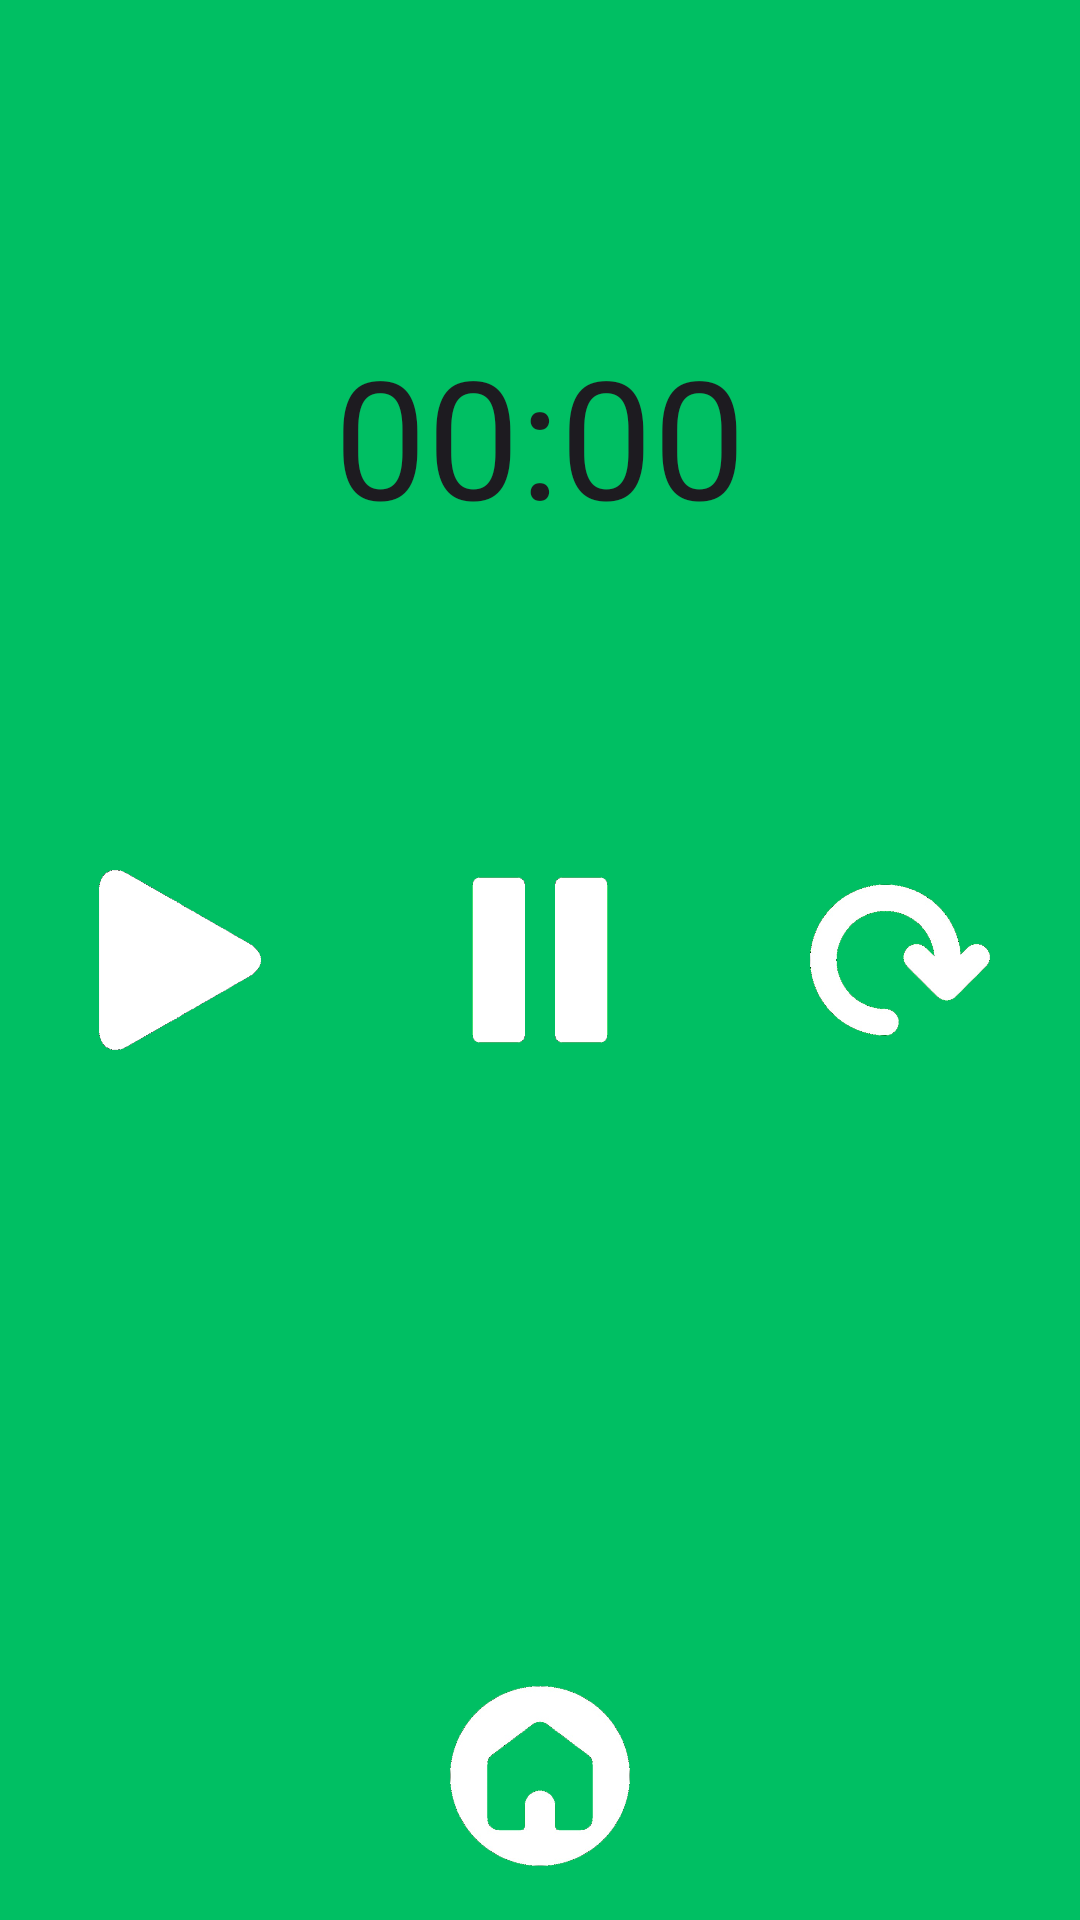

Produce the Android XML layout that renders to this screen, including the resource entries it uses.
<!-- AndroidManifest.xml: application theme Theme.ToyTodoApplication -->
<!-- res/layout/fragment_time.xml -->
<?xml version="1.0" encoding="utf-8"?>
<androidx.constraintlayout.widget.ConstraintLayout xmlns:android="http://schemas.android.com/apk/res/android"
    xmlns:app="http://schemas.android.com/apk/res-auto"
    xmlns:tools="http://schemas.android.com/tools"
    android:layout_width="match_parent"
    android:layout_height="match_parent"
    android:background="#00bf63"
    tools:context=".view.main.TimeFragment">

    <Chronometer
        android:id="@+id/chronometer"
        android:layout_width="match_parent"
        android:layout_height="wrap_content"
        android:gravity="center_horizontal"
        android:textSize="55sp"
        app:layout_constraintBottom_toTopOf="@+id/linearLayout"
        app:layout_constraintEnd_toEndOf="parent"
        app:layout_constraintHorizontal_bias="1.0"
        app:layout_constraintStart_toStartOf="parent"
        app:layout_constraintTop_toTopOf="parent" />

    <LinearLayout
        android:id="@+id/linearLayout"
        android:layout_width="match_parent"
        android:layout_height="wrap_content"
        android:gravity="center_horizontal"
        android:orientation="horizontal"
        app:layout_constraintBottom_toBottomOf="parent"
        app:layout_constraintEnd_toEndOf="parent"
        app:layout_constraintHorizontal_bias="0.5"
        app:layout_constraintStart_toStartOf="parent"
        app:layout_constraintTop_toTopOf="parent"
        app:layout_constraintVertical_bias="0.5">

        <ImageView
            android:id="@+id/startBtn"
            android:layout_width="60dp"
            android:layout_height="60dp"
            android:layout_marginStart="15dp"
            android:layout_marginEnd="15dp"
            android:layout_weight="1"
            android:src="@drawable/start" />

        <ImageView
            android:id="@+id/stopBtn"
            android:layout_width="60dp"
            android:layout_height="60dp"
            android:layout_marginStart="15dp"
            android:layout_marginEnd="15dp"
            android:layout_weight="1"
            android:src="@drawable/pause" />

        <ImageView
            android:id="@+id/resetBtn"
            android:layout_width="60dp"
            android:layout_height="60dp"
            android:layout_marginStart="15dp"
            android:layout_marginEnd="15dp"
            android:layout_weight="1"
            android:src="@drawable/reset" />



    </LinearLayout>

    <ImageView
        android:id="@+id/moveHome"
        android:layout_width="64dp"
        android:layout_height="64dp"
        android:layout_marginBottom="16dp"
        android:src="@drawable/home2"
        app:layout_constraintBottom_toBottomOf="parent"
        app:layout_constraintEnd_toEndOf="parent"
        app:layout_constraintHorizontal_bias="0.5"
        app:layout_constraintStart_toStartOf="parent" />


</androidx.constraintlayout.widget.ConstraintLayout>
<!-- resources referenced by this layout -->
<resources>
  <!-- drawable home2: png bitmap (drawable, 79010 bytes) -->
  <!-- drawable pause: png bitmap (drawable, 10945 bytes) -->
  <!-- drawable reset: png bitmap (drawable, 79990 bytes) -->
  <!-- drawable start: png bitmap (drawable, 21610 bytes) -->
  <style name="Theme.ToyTodoApplication" parent="Base.Theme.ToyTodoApplication" />
  <style name="Base.Theme.ToyTodoApplication" parent="Theme.Material3.DayNight.NoActionBar">
          
          <item name="colorPrimary">@color/purple_500</item>
          <item name="colorPrimaryVariant">@color/purple_700</item>
          <item name="colorOnPrimary">@color/white</item>
          
          <item name="colorSecondary">@color/secondary_color</item>
          <item name="colorSecondaryVariant">@color/teal_700</item>
          <item name="colorOnSecondary">@color/black</item>
          
          <item name="android:statusBarColor" tools:targetApi="l">@color/secondary_color</item>
      </style>
  <!-- not gathered from this repository: default colours our renderer supplied (Android Studio template values) -->
  <color name="purple_500">#FF6200EE</color>
  <color name="purple_700">#FF3700B3</color>
  <color name="teal_700">#FF018786</color>
  <color name="black">#FF000000</color>
  <color name="white">#FFFFFFFF</color>
</resources>
